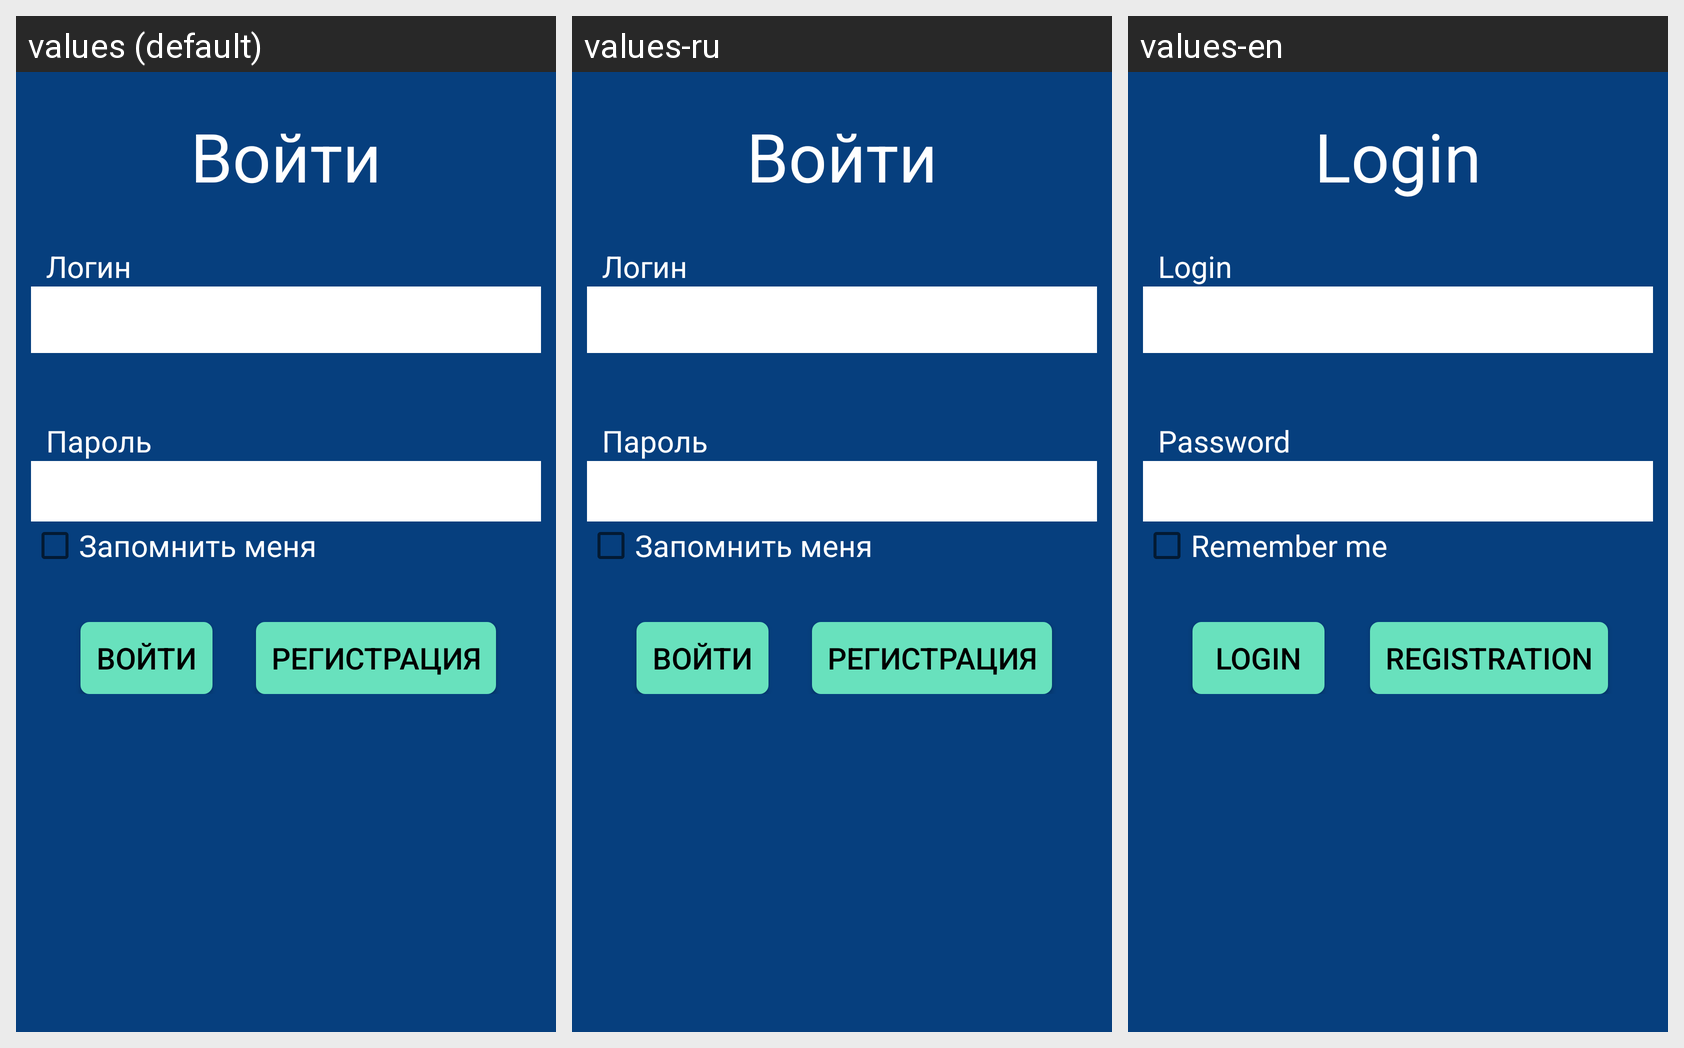

Here is an Android app screen in its default locale and in the app's own translations. Write out the translated-string differences for the strings that appear on this screen.
Android screen res/layout/activity_start.xml rendered under 3 locales, left to right: values (default), values-ru, values-en. Device: Nexus 5 (rendered at 1080×1920; each locale shown at half size, 540×960, under a caption strip naming it); theme AppTheme.
Strings drawn on this screen, with the default value and each locale's value (text and hints the layout hard-codes, and strings that could not be matched under every locale, appear in the picture but are not listed):

app_enter
  values: Войти
  values-ru: Войти
  values-en: Login

regMail
  values: Логин
  values-ru: Логин
  values-en: Login

regPass
  values: Пароль
  values-ru: Пароль
  values-en: Password

remember
  values: Запомнить меня
  values-ru: Запомнить меня
  values-en: Remember me

app_register
  values: Регистрация
  values-ru: Регистрация
  values-en: Registration
